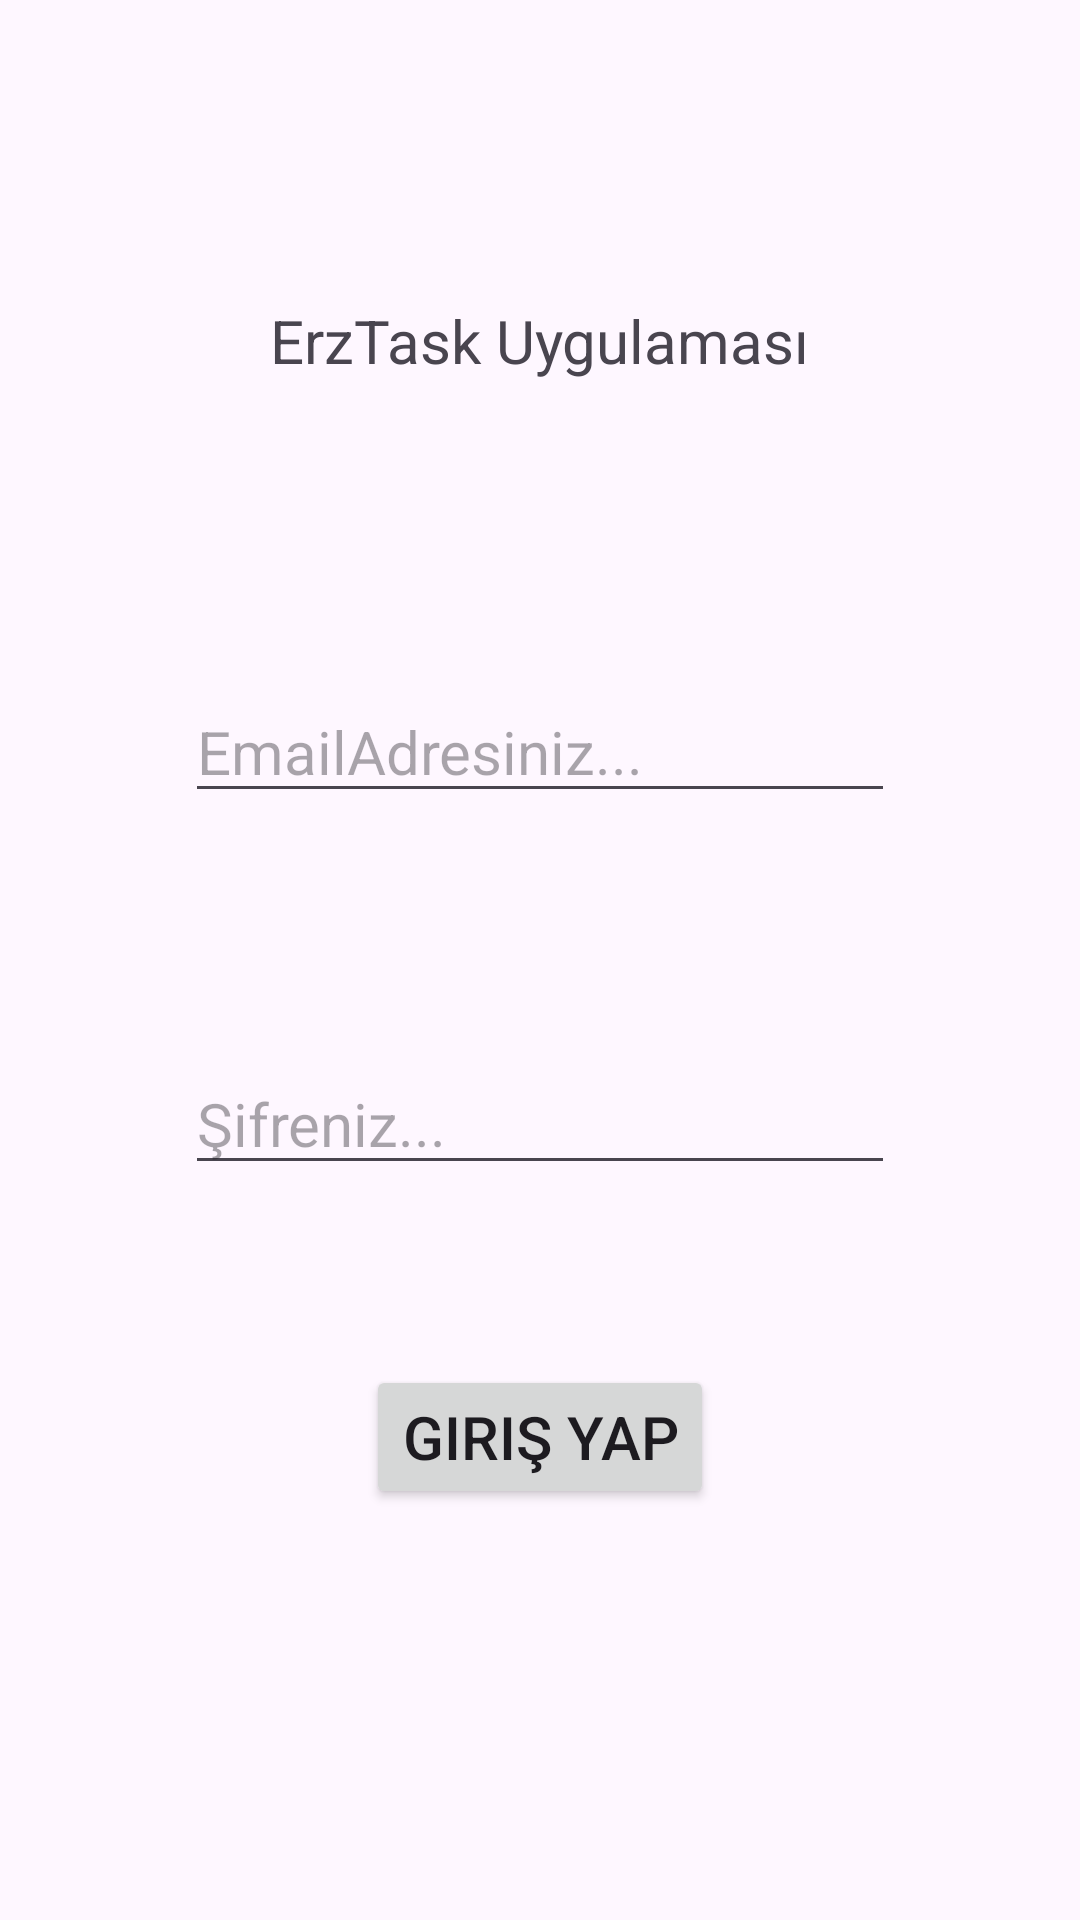

This screen was rendered from an Android layout file. Write that file and the resources it references.
<!-- AndroidManifest.xml: application theme Theme.ErzTask -->
<!-- res/layout/fragment_sig_in.xml -->
<?xml version="1.0" encoding="utf-8"?>
<androidx.constraintlayout.widget.ConstraintLayout
    xmlns:android="http://schemas.android.com/apk/res/android"
    xmlns:app="http://schemas.android.com/apk/res-auto"
    xmlns:tools="http://schemas.android.com/tools"
    android:layout_width="match_parent"
    android:layout_height="match_parent"
    tools:context=".view.SigInFragment">


    <TextView
        android:id="@+id/textView"
        android:layout_width="wrap_content"
        android:layout_height="wrap_content"
        android:layout_marginTop="100dp"
        android:text="ErzTask Uygulaması"
        android:textSize="20sp"
        app:layout_constraintEnd_toEndOf="parent"
        app:layout_constraintStart_toStartOf="parent"
        app:layout_constraintTop_toTopOf="parent" />

    <EditText
        android:id="@+id/editEmail"
        android:layout_width="wrap_content"
        android:layout_height="wrap_content"
        android:layout_marginTop="100dp"
        android:ems="10"
        android:hint="EmailAdresiniz..."
        android:inputType="text"
        android:textSize="20sp"
        app:layout_constraintEnd_toEndOf="parent"
        app:layout_constraintStart_toStartOf="parent"
        app:layout_constraintTop_toBottomOf="@+id/textView" />

    <EditText
        android:id="@+id/editPass"
        android:layout_width="wrap_content"
        android:layout_height="wrap_content"
        android:layout_marginTop="80dp"
        android:ems="10"
        android:hint="Şifreniz..."
        android:inputType="textPassword"
        android:textSize="20sp"
        app:layout_constraintEnd_toEndOf="parent"
        app:layout_constraintStart_toStartOf="parent"
        app:layout_constraintTop_toBottomOf="@+id/editEmail" />

    <Button
        android:id="@+id/GirisYap"
        android:layout_width="wrap_content"
        android:layout_height="wrap_content"
        android:layout_marginTop="60dp"
        android:text="Giriş Yap"
        android:textSize="20sp"
        app:layout_constraintEnd_toEndOf="parent"
        app:layout_constraintStart_toStartOf="parent"
        app:layout_constraintTop_toBottomOf="@+id/editPass" />
</androidx.constraintlayout.widget.ConstraintLayout>
<!-- resources referenced by this layout -->
<resources>
  <style name="Theme.ErzTask" parent="Base.Theme.ErzTask" />
  <style name="Base.Theme.ErzTask" parent="Theme.Material3.DayNight.NoActionBar">
          
          
      </style>
</resources>
